The GitHub repository syedsami424/Image_Processing contains a labelled image folder "MTARSI 2.v2i.folder" with 26 categories: A-10 Thunderbolt, airliner, B-1 Lancer, B-2 Spirit, B-52 Stratofortress, B-57 Canberra, business jet, C-130 Hercules, C-135 Stratolifter, C-17 Globemaster, C-5 Galaxy, E-2 Hawkeye, E-3 Sentry, EA-6B Prowler, F-15 Eagle, F-16 Falcon, F-18 Hornet, F-22 Raptor, F 35 JSF, F-4 Phantom, King Air, P-3 Orion, RC-135 Rivet Joint, small planes, Tu-160 Tupolev White Swan, UTA Fokker 50 utility transport. Examples follow, each with its label.

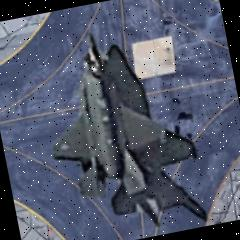
Label: F 35 JSF

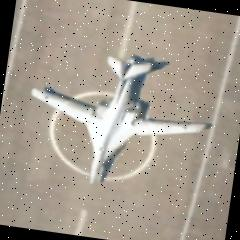
Label: Tu-160 Tupolev White Swan

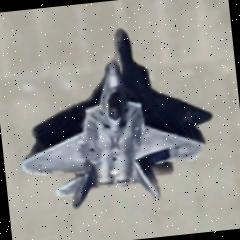
Label: F-22 Raptor

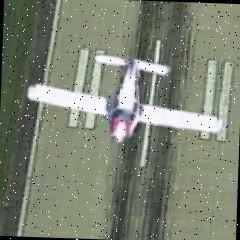
Label: small planes

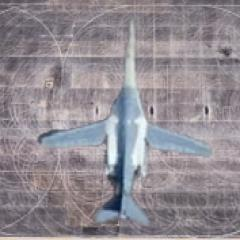
Label: B-1 Lancer

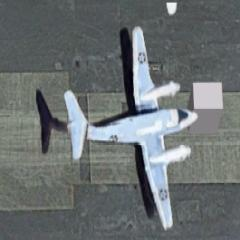
Label: King Air
